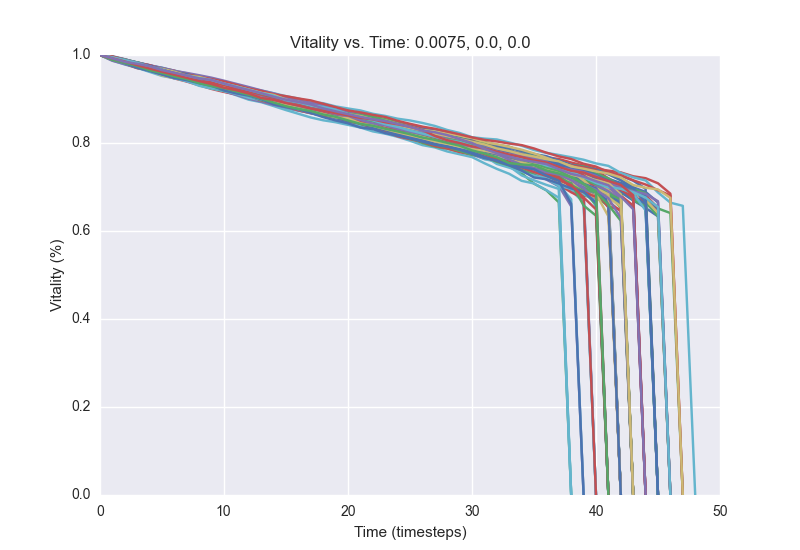

Values plotted in this chart, from the file beside it:
1.0, 0.9916, 0.9848, 0.9784, 0.9688, 0.9608, 0.9564, 0.9484, 0.9424, 0.936, 0.9308, 0.922, 0.9148, 0.9076, 0.9028, 0.8956, 0.8904, 0.8844, 0.8764, 0.8664, 0.8564, 0.8516, 0.8464, 0.8396
1.0, 0.9924, 0.9816, 0.976, 0.9688, 0.9648, 0.958, 0.9508, 0.944, 0.938, 0.932, 0.9248, 0.9164, 0.9076, 0.8996, 0.8916, 0.8868, 0.8788, 0.8724, 0.8636, 0.8556, 0.8484, 0.8416, 0.8344
1.0, 0.9952, 0.9848, 0.974, 0.9668, 0.9604, 0.9544, 0.9468, 0.9388, 0.932, 0.9248, 0.9176, 0.91, 0.9056, 0.8984, 0.8936, 0.8856, 0.8804, 0.8732, 0.8688, 0.8632, 0.8572, 0.852, 0.8488
1.0, 0.9972, 0.9904, 0.9824, 0.9764, 0.9696, 0.962, 0.9532, 0.9436, 0.9344, 0.926, 0.9212, 0.9104, 0.9028, 0.8924, 0.8868, 0.88, 0.8736, 0.8664, 0.8632, 0.856, 0.8476, 0.8408, 0.8372
1.0, 0.9928, 0.9856, 0.978, 0.968, 0.9592, 0.9516, 0.944, 0.9356, 0.9288, 0.922, 0.9132, 0.9052, 0.8988, 0.894, 0.8892, 0.8844, 0.8764, 0.8672, 0.8624, 0.854, 0.8452, 0.8408, 0.8352
1.0, 0.9876, 0.9784, 0.9708, 0.9616, 0.9524, 0.9472, 0.942, 0.9332, 0.9248, 0.9176, 0.9124, 0.9084, 0.9012, 0.8944, 0.8884, 0.8828, 0.8768, 0.8676, 0.86, 0.8544, 0.8468, 0.8368, 0.8288
1.0, 0.9948, 0.9876, 0.9788, 0.9732, 0.9648, 0.9596, 0.9532, 0.9448, 0.936, 0.93, 0.9208, 0.9136, 0.9072, 0.9012, 0.8956, 0.8916, 0.8832, 0.8756, 0.8692, 0.8612, 0.8504, 0.8404, 0.8324
1.0, 0.9956, 0.9888, 0.98, 0.9728, 0.966, 0.9544, 0.9484, 0.9432, 0.9352, 0.928, 0.9188, 0.9112, 0.9032, 0.8952, 0.8892, 0.8784, 0.8708, 0.8652, 0.8568, 0.8508, 0.8448, 0.8368, 0.8288
1.0, 0.9928, 0.986, 0.9752, 0.968, 0.962, 0.9556, 0.9476, 0.9424, 0.9348, 0.928, 0.92, 0.9152, 0.9088, 0.9012, 0.894, 0.8848, 0.8808, 0.8764, 0.8688, 0.8624, 0.8556, 0.8472, 0.8388
1.0, 0.9928, 0.9848, 0.9748, 0.9688, 0.9636, 0.9552, 0.948, 0.9416, 0.934, 0.9276, 0.9204, 0.9112, 0.9056, 0.8984, 0.8928, 0.8856, 0.8816, 0.8728, 0.8676, 0.862, 0.8544, 0.846, 0.8372
1.0, 0.9936, 0.986, 0.9796, 0.9724, 0.966, 0.9588, 0.9528, 0.9476, 0.9416, 0.9352, 0.9276, 0.9196, 0.9136, 0.9084, 0.9024, 0.8972, 0.8872, 0.88, 0.8736, 0.8672, 0.8604, 0.8556, 0.8488
1.0, 0.9944, 0.9896, 0.98, 0.9696, 0.9624, 0.9504, 0.9412, 0.9352, 0.9284, 0.9208, 0.9136, 0.9084, 0.902, 0.8972, 0.8904, 0.8812, 0.8732, 0.8636, 0.8608, 0.8556, 0.8508, 0.842, 0.8376
1.0, 0.9928, 0.984, 0.9784, 0.9676, 0.9592, 0.9504, 0.9416, 0.9336, 0.9292, 0.9228, 0.9176, 0.9096, 0.904, 0.896, 0.8868, 0.8784, 0.872, 0.866, 0.862, 0.856, 0.8516, 0.8476, 0.842
1.0, 0.9956, 0.9896, 0.9832, 0.9744, 0.9668, 0.9608, 0.9544, 0.948, 0.9424, 0.9352, 0.928, 0.922, 0.9164, 0.9104, 0.9036, 0.898, 0.8904, 0.8828, 0.8788, 0.8728, 0.8672, 0.8604, 0.8544
1.0, 0.9944, 0.9844, 0.9792, 0.9732, 0.9676, 0.9596, 0.9532, 0.944, 0.934, 0.9288, 0.9224, 0.9148, 0.9088, 0.9012, 0.898, 0.8904, 0.8848, 0.878, 0.8736, 0.868, 0.8624, 0.856, 0.85
1.0, 0.9924, 0.9848, 0.9792, 0.972, 0.9644, 0.9588, 0.9556, 0.9508, 0.9424, 0.9372, 0.9284, 0.9224, 0.9132, 0.9044, 0.8984, 0.8888, 0.8852, 0.8816, 0.8772, 0.8672, 0.862, 0.8564, 0.8492
1.0, 0.9924, 0.9808, 0.9728, 0.9676, 0.96, 0.9556, 0.9492, 0.9408, 0.9324, 0.9276, 0.9216, 0.9132, 0.9052, 0.896, 0.8884, 0.8788, 0.8732, 0.8656, 0.8588, 0.8528, 0.8464, 0.8408, 0.8328
1.0, 0.9936, 0.9848, 0.9752, 0.9676, 0.9576, 0.9492, 0.9428, 0.9348, 0.9272, 0.918, 0.9084, 0.8984, 0.8928, 0.884, 0.8748, 0.8664, 0.858, 0.8516, 0.8472, 0.8412, 0.8352, 0.8264, 0.8212
1.0, 0.9904, 0.9836, 0.9792, 0.9724, 0.9644, 0.9552, 0.9496, 0.944, 0.9396, 0.9304, 0.9264, 0.9192, 0.9112, 0.9044, 0.8996, 0.894, 0.8904, 0.8864, 0.8804, 0.874, 0.866, 0.8568, 0.8492
1.0, 0.9944, 0.9884, 0.9804, 0.9716, 0.9644, 0.9576, 0.9476, 0.9416, 0.9368, 0.9304, 0.9236, 0.9172, 0.9088, 0.9016, 0.8956, 0.8916, 0.8852, 0.8768, 0.8704, 0.8624, 0.8536, 0.8476, 0.8432
1.0, 0.9944, 0.9856, 0.9768, 0.97, 0.9648, 0.954, 0.95, 0.9408, 0.932, 0.9228, 0.916, 0.9108, 0.9056, 0.896, 0.89, 0.8856, 0.8788, 0.8704, 0.8624, 0.8576, 0.8484, 0.8412, 0.8344
1.0, 0.9928, 0.9844, 0.976, 0.9712, 0.964, 0.956, 0.9496, 0.9452, 0.9408, 0.9328, 0.9248, 0.9164, 0.9112, 0.9076, 0.9036, 0.898, 0.892, 0.884, 0.876, 0.8708, 0.8628, 0.852, 0.8464
1.0, 0.9936, 0.9848, 0.976, 0.97, 0.9632, 0.9572, 0.952, 0.9424, 0.9348, 0.9276, 0.9212, 0.9116, 0.9044, 0.8976, 0.892, 0.8852, 0.8772, 0.87, 0.858, 0.854, 0.8492, 0.842, 0.8372
1.0, 0.9904, 0.9868, 0.9756, 0.9632, 0.9592, 0.9544, 0.9464, 0.9372, 0.9308, 0.9232, 0.9136, 0.904, 0.896, 0.8884, 0.8784, 0.8732, 0.8688, 0.8636, 0.8568, 0.852, 0.848, 0.8412, 0.8312
1.0, 0.9928, 0.9864, 0.9784, 0.9712, 0.9636, 0.956, 0.9504, 0.9428, 0.934, 0.9256, 0.9212, 0.9144, 0.9076, 0.8996, 0.8936, 0.8896, 0.8848, 0.8796, 0.8716, 0.8652, 0.8612, 0.8528, 0.8468
1.0, 0.9964, 0.99, 0.9828, 0.9756, 0.9704, 0.962, 0.954, 0.946, 0.9388, 0.9296, 0.9216, 0.914, 0.9064, 0.9008, 0.8944, 0.8868, 0.8824, 0.874, 0.8672, 0.858, 0.8496, 0.8412, 0.836
1.0, 0.9936, 0.9832, 0.9752, 0.9672, 0.9616, 0.9544, 0.9488, 0.9416, 0.9356, 0.9296, 0.922, 0.9156, 0.908, 0.8996, 0.8928, 0.8868, 0.8788, 0.8724, 0.8656, 0.8572, 0.85, 0.842, 0.836
1.0, 0.9932, 0.9864, 0.9792, 0.9712, 0.9624, 0.956, 0.9508, 0.946, 0.9392, 0.9296, 0.9248, 0.916, 0.9076, 0.902, 0.8956, 0.8884, 0.878, 0.8736, 0.8688, 0.8612, 0.8548, 0.8488, 0.8396
1.0, 0.9904, 0.9816, 0.9712, 0.9656, 0.9592, 0.9532, 0.9456, 0.9388, 0.9296, 0.9236, 0.9184, 0.912, 0.906, 0.8992, 0.892, 0.8844, 0.8756, 0.8716, 0.8612, 0.8556, 0.8444, 0.8384, 0.8296
1.0, 0.9932, 0.9856, 0.9792, 0.9732, 0.9672, 0.9628, 0.9544, 0.948, 0.9408, 0.9356, 0.9268, 0.9184, 0.9096, 0.9036, 0.8976, 0.8888, 0.8808, 0.8748, 0.8684, 0.8616, 0.8516, 0.8392, 0.8296
1.0, 0.9936, 0.9884, 0.9832, 0.9768, 0.9692, 0.9616, 0.9536, 0.9448, 0.9364, 0.928, 0.9216, 0.9156, 0.9092, 0.9072, 0.8996, 0.892, 0.8872, 0.88, 0.872, 0.866, 0.8588, 0.8516, 0.8416
1.0, 0.992, 0.9832, 0.9756, 0.9692, 0.9624, 0.9556, 0.9472, 0.9404, 0.9344, 0.9276, 0.9228, 0.9108, 0.904, 0.898, 0.8908, 0.8832, 0.8776, 0.8732, 0.8636, 0.86, 0.854, 0.8448, 0.84
1.0, 0.992, 0.9856, 0.9764, 0.966, 0.9552, 0.9468, 0.9396, 0.9312, 0.9228, 0.916, 0.9104, 0.9016, 0.8952, 0.8884, 0.8828, 0.8792, 0.87, 0.8608, 0.854, 0.8472, 0.842, 0.8364, 0.828
1.0, 0.99, 0.9832, 0.9756, 0.9676, 0.9584, 0.9524, 0.9448, 0.9372, 0.9284, 0.9208, 0.916, 0.9072, 0.9008, 0.8948, 0.8872, 0.8784, 0.872, 0.862, 0.8572, 0.8504, 0.8444, 0.8352, 0.8292
1.0, 0.9936, 0.9868, 0.9792, 0.9724, 0.966, 0.96, 0.9492, 0.9424, 0.936, 0.9292, 0.9204, 0.9152, 0.9056, 0.8992, 0.8908, 0.8828, 0.8772, 0.8696, 0.8628, 0.856, 0.8508, 0.8452, 0.8364
1.0, 0.9916, 0.9848, 0.9768, 0.9676, 0.9628, 0.9576, 0.952, 0.9456, 0.9404, 0.9336, 0.9256, 0.914, 0.9056, 0.8964, 0.8912, 0.8828, 0.876, 0.8696, 0.8624, 0.8544, 0.8484, 0.842, 0.8336
1.0, 0.99, 0.9816, 0.9732, 0.9664, 0.9612, 0.9552, 0.9508, 0.9432, 0.934, 0.9252, 0.918, 0.9108, 0.9064, 0.9016, 0.8964, 0.8912, 0.8824, 0.8736, 0.8676, 0.8596, 0.8536, 0.846, 0.8392
1.0, 0.9928, 0.9832, 0.9764, 0.9692, 0.9636, 0.958, 0.9484, 0.942, 0.9372, 0.93, 0.9252, 0.916, 0.908, 0.9028, 0.8972, 0.8916, 0.8856, 0.8804, 0.8744, 0.8676, 0.8644, 0.8568, 0.8476
1.0, 0.9916, 0.9848, 0.9776, 0.9716, 0.9628, 0.958, 0.9512, 0.9452, 0.9392, 0.9336, 0.9264, 0.9196, 0.9132, 0.9052, 0.9, 0.8928, 0.8832, 0.8768, 0.8688, 0.8616, 0.856, 0.8504, 0.8456
1.0, 0.994, 0.9856, 0.9792, 0.97, 0.9608, 0.9512, 0.9456, 0.9408, 0.9368, 0.9312, 0.9268, 0.9188, 0.9104, 0.9056, 0.8936, 0.8888, 0.8812, 0.874, 0.8684, 0.8608, 0.8568, 0.8504, 0.8412
1.0, 0.9916, 0.9832, 0.9772, 0.968, 0.9584, 0.9524, 0.9456, 0.9368, 0.93, 0.9272, 0.9208, 0.9144, 0.9072, 0.9036, 0.8984, 0.892, 0.8852, 0.8792, 0.872, 0.864, 0.8588, 0.8528, 0.8464
1.0, 0.9912, 0.9836, 0.974, 0.9656, 0.9588, 0.9552, 0.9512, 0.9436, 0.9372, 0.9276, 0.9216, 0.914, 0.9068, 0.9016, 0.8948, 0.8876, 0.8812, 0.876, 0.864, 0.8592, 0.8532, 0.8492, 0.842
1.0, 0.992, 0.9864, 0.9792, 0.972, 0.9652, 0.9608, 0.954, 0.9476, 0.9412, 0.9336, 0.9284, 0.9208, 0.916, 0.908, 0.9016, 0.8948, 0.8884, 0.8832, 0.8768, 0.8688, 0.8632, 0.8556, 0.8508
1.0, 0.9916, 0.9836, 0.974, 0.9652, 0.9592, 0.9496, 0.9416, 0.9348, 0.9304, 0.9248, 0.9164, 0.9104, 0.9048, 0.8972, 0.8896, 0.8812, 0.8772, 0.8688, 0.8588, 0.8516, 0.8416, 0.836, 0.8288
1.0, 0.992, 0.98, 0.97, 0.966, 0.9584, 0.9528, 0.946, 0.9392, 0.9324, 0.926, 0.9168, 0.9136, 0.9072, 0.9008, 0.8932, 0.8856, 0.8776, 0.872, 0.866, 0.8588, 0.8524, 0.8476, 0.8412
1.0, 0.9912, 0.9816, 0.9732, 0.9672, 0.962, 0.9568, 0.9484, 0.9412, 0.9348, 0.9232, 0.9184, 0.9108, 0.9044, 0.8964, 0.8876, 0.8824, 0.8752, 0.8704, 0.8636, 0.8556, 0.85, 0.842, 0.8324
1.0, 0.9924, 0.982, 0.9736, 0.9648, 0.9536, 0.9472, 0.9412, 0.9348, 0.9288, 0.9176, 0.9132, 0.904, 0.8988, 0.8924, 0.884, 0.8776, 0.87, 0.864, 0.8568, 0.85, 0.8428, 0.8376, 0.8324
1.0, 0.992, 0.9844, 0.976, 0.9668, 0.9592, 0.9504, 0.944, 0.936, 0.9312, 0.9268, 0.9204, 0.9148, 0.9064, 0.8988, 0.8932, 0.8856, 0.8784, 0.8708, 0.8652, 0.8564, 0.8528, 0.846, 0.8392
1.0, 0.9944, 0.9872, 0.9784, 0.9688, 0.9584, 0.9524, 0.944, 0.94, 0.9312, 0.9228, 0.9164, 0.91, 0.9044, 0.8948, 0.888, 0.8824, 0.8784, 0.8744, 0.868, 0.8596, 0.8536, 0.8464, 0.8376
1.0, 0.992, 0.9832, 0.974, 0.966, 0.9576, 0.9532, 0.9444, 0.936, 0.9288, 0.922, 0.916, 0.908, 0.9004, 0.8936, 0.8864, 0.8804, 0.874, 0.8652, 0.8584, 0.8508, 0.8444, 0.8388, 0.8332
1.0, 0.9908, 0.9824, 0.9752, 0.9696, 0.9644, 0.9576, 0.9492, 0.9408, 0.9312, 0.9248, 0.9188, 0.9096, 0.904, 0.8972, 0.8896, 0.882, 0.8744, 0.868, 0.8592, 0.8532, 0.8484, 0.8372, 0.8288
1.0, 0.9928, 0.9844, 0.9752, 0.9696, 0.958, 0.9496, 0.9404, 0.934, 0.9252, 0.9176, 0.9096, 0.9008, 0.894, 0.8868, 0.8812, 0.874, 0.8676, 0.8624, 0.8592, 0.854, 0.8456, 0.8356, 0.828
1.0, 0.9932, 0.984, 0.9768, 0.9696, 0.9632, 0.9572, 0.948, 0.9404, 0.9336, 0.9256, 0.9212, 0.9132, 0.9088, 0.902, 0.8944, 0.8856, 0.8772, 0.8724, 0.8656, 0.856, 0.848, 0.8404, 0.8352
1.0, 0.9936, 0.9876, 0.9824, 0.9756, 0.9712, 0.9644, 0.9584, 0.9516, 0.9436, 0.9368, 0.932, 0.9252, 0.9192, 0.9132, 0.9064, 0.9012, 0.8936, 0.8904, 0.8832, 0.8784, 0.874, 0.8664, 0.8616
1.0, 0.9928, 0.9832, 0.9784, 0.9708, 0.9648, 0.958, 0.9484, 0.9416, 0.936, 0.9276, 0.9192, 0.9104, 0.9044, 0.894, 0.8884, 0.8812, 0.8728, 0.8668, 0.8616, 0.8512, 0.8404, 0.8352, 0.826
1.0, 0.994, 0.9852, 0.9832, 0.9756, 0.9692, 0.9616, 0.9544, 0.9476, 0.9396, 0.932, 0.9236, 0.9152, 0.9108, 0.9048, 0.896, 0.8892, 0.8828, 0.878, 0.872, 0.8652, 0.8596, 0.8504, 0.8424
1.0, 0.996, 0.9896, 0.9808, 0.9748, 0.97, 0.9644, 0.9532, 0.9436, 0.9348, 0.9296, 0.9252, 0.9184, 0.9088, 0.9024, 0.8972, 0.888, 0.8772, 0.872, 0.8668, 0.86, 0.852, 0.842, 0.836
1.0, 0.9928, 0.988, 0.9816, 0.9748, 0.966, 0.9552, 0.9464, 0.938, 0.9316, 0.9236, 0.916, 0.9104, 0.9036, 0.8964, 0.8892, 0.8808, 0.8768, 0.8724, 0.866, 0.8588, 0.8552, 0.8492, 0.846
1.0, 0.9904, 0.9844, 0.9776, 0.9712, 0.9636, 0.956, 0.9484, 0.9424, 0.9336, 0.9272, 0.922, 0.916, 0.9076, 0.9028, 0.8976, 0.8924, 0.8852, 0.8808, 0.8744, 0.8688, 0.8624, 0.856, 0.8516
1.0, 0.9932, 0.9828, 0.9748, 0.9656, 0.958, 0.9508, 0.944, 0.9368, 0.9276, 0.9204, 0.9164, 0.9088, 0.9, 0.896, 0.884, 0.8764, 0.8704, 0.8648, 0.8588, 0.8488, 0.8428, 0.8372, 0.8324
1.0, 0.992, 0.9868, 0.976, 0.9712, 0.9652, 0.96, 0.9504, 0.9424, 0.934, 0.9268, 0.9188, 0.9124, 0.9068, 0.9008, 0.8944, 0.8876, 0.8784, 0.8708, 0.8652, 0.856, 0.8484, 0.844, 0.84
... 39 more rows
